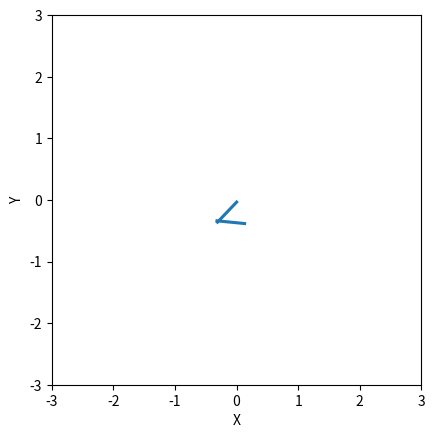

The matplotlib source for this figure:
#!/usr/bin/env python3
"""
Animate a double pendulum system in Matplotlib 
This gives an example of how you can animate a system where you only need to
show a current state, rather than a full history - the system states need
not be stored or computed ahead of time
"""
from typing import List
import numpy as np
import matplotlib.pyplot as plt
import matplotlib.animation as animation
from matplotlib.patches import Rectangle
from numpy._typing import NDArray

DT = 0.01

def system(state: NDArray, m=0.5, l=0.5, g=9.81):
    """
    The system function for the double pendulum 

    state: the system state
    returns: the derivative of the system state
    """
    theta1, theta2 = state[0], state[1]
    omega1, omega2 = state[2], state[3]

    theta_coeff = (6/(m*l*l))/(16 - (9*np.cos(theta1 - theta2)**2))
    theta1_dot = theta_coeff*(2*omega1 - 3*np.cos(theta1-theta2)*omega2)
    theta2_dot = theta_coeff*(8*omega2 - 3*np.cos(theta1-theta2)*omega1)

    omega_coeff = -0.5*m*l*l
    omega1_dot = omega_coeff*(theta1_dot*theta2_dot*np.sin(theta1-theta2) + \
        3*g/l*np.sin(theta1))
    omega2_dot = omega_coeff*(-theta1_dot*theta2_dot*np.sin(theta1-theta2) + \
        g/l*np.sin(theta2))
    
    return np.array([theta1_dot, theta2_dot, omega1_dot, omega2_dot])

def update_anim(num: int, state: List[NDArray], rects: List[Rectangle], rtf: int = 1, l=0.5):
    """
    num: the iteration number
    states: the states of the system as found in run_lorenz
    line: the line artist
    rtf: the real time factor (set to >1 to go faster, ints only) 
    """
    # set_data expects a 2xn, not an nx2
    # for 3d plots, the z dimension must be set separately
    frame = int(rtf*num)
    curr_state = state[0] 
    for _ in range(rtf):
        curr_state += DT*system(curr_state)
    arm1, arm2 = rects[0], rects[1]

    x1, y1 = l*np.sin(curr_state[0]), -l*np.cos(curr_state[0])
    arm1.set_xy((x1, y1))
    arm1.set_angle((180/np.pi)*curr_state[0])
    
    x2, y2 = x1 + l*np.sin(curr_state[1]), y1 - l*np.cos(curr_state[1])
    arm2.set_xy((x2, y2))
    arm2.set_angle((180/np.pi)*curr_state[1])

    # we overwrite state instead of returning out of the function, allowing
    # us to use the solution from this timestep next time
    state[0] = curr_state

if __name__ == "__main__":
    n_steps = 1000
    rtf = 3
    x = [np.array([np.pi/2, 0, 0, 0])]

    fig = plt.figure()
    ax = fig.add_subplot()
    ax.set(xlim=(-3, 3), xlabel='X')
    ax.set(ylim=(-3, 3), ylabel='Y')
    
    arm_rects = [Rectangle((0,0), 0.05, 0.5, fill=True) for _ in range(2)]
    for r in arm_rects:
        ax.add_patch(r)
    # interval is delay bw frames in ms
    ani = animation.FuncAnimation(
        fig, update_anim, int(n_steps/rtf), fargs=(x, arm_rects, rtf, 0.5), interval=50
    )

    # if the aspect ratio isn't set, the plot axis ratio will be
    # derived from the screen aspect ratio, making the rectangles appear
    # to distort as they rotate
    plt.gca().set_aspect('equal')
    ani.save('out/double_pend.gif')
    # plt.show()

